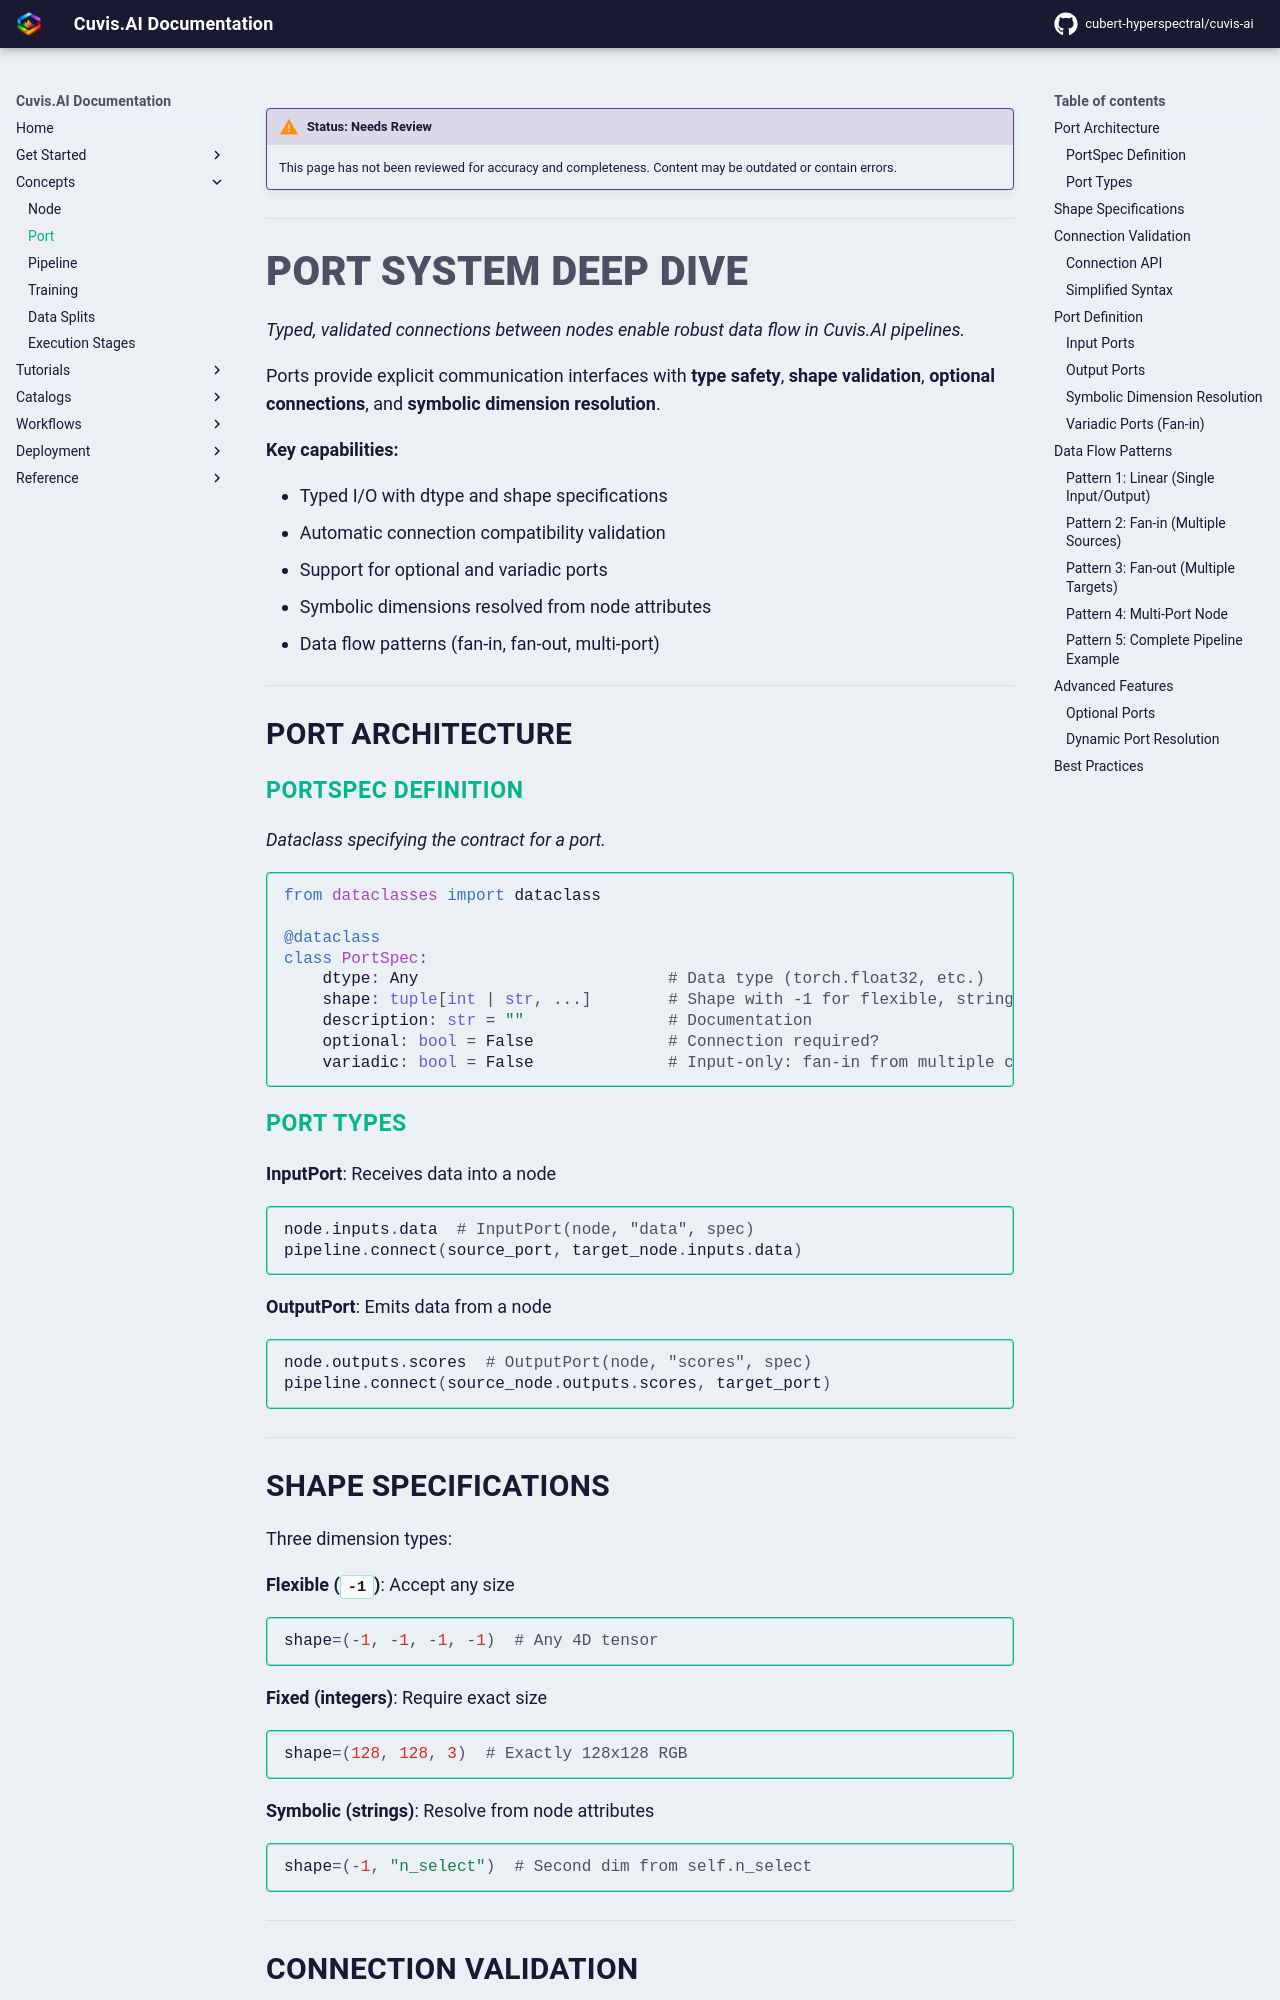

repository: cubert-hyperspectral/cuvis-ai · page: 0.21.0/concepts/port/index.html · generator: mkdocs

!!! warning "Status: Needs Review"
    This page has not been reviewed for accuracy and completeness. Content may be outdated or contain errors.

---

# Port System Deep Dive

*Typed, validated connections between nodes enable robust data flow in Cuvis.AI pipelines.*

Ports provide explicit communication interfaces with **type safety**, **shape validation**, **optional connections**, and **symbolic dimension resolution**.

**Key capabilities:**

* Typed I/O with dtype and shape specifications
* Automatic connection compatibility validation
* Support for optional and variadic ports
* Symbolic dimensions resolved from node attributes
* Data flow patterns (fan-in, fan-out, multi-port)

---

## Port Architecture

### PortSpec Definition

*Dataclass specifying the contract for a port.*

```python
from dataclasses import dataclass

@dataclass
class PortSpec:
    dtype: Any                          # Data type (torch.float32, etc.)
    shape: tuple[int | str, ...]        # Shape with -1 for flexible, strings for symbolic
    description: str = ""               # Documentation
    optional: bool = False              # Connection required?
    variadic: bool = False              # Input-only: fan-in from multiple connections
```

### Port Types

**InputPort**: Receives data into a node
```python
node.inputs.data  # InputPort(node, "data", spec)
pipeline.connect(source_port, target_node.inputs.data)
```

**OutputPort**: Emits data from a node
```python
node.outputs.scores  # OutputPort(node, "scores", spec)
pipeline.connect(source_node.outputs.scores, target_port)
```

---

## Shape Specifications

Three dimension types:

**Flexible (`-1`)**: Accept any size
```python
shape=(-1, -1, -1, -1)  # Any 4D tensor
```

**Fixed (integers)**: Require exact size
```python
shape=(128, 128, 3)  # Exactly 128x128 RGB
```

**Symbolic (strings)**: Resolve from node attributes
```python
shape=(-1, "n_select")  # Second dim from self.n_select
```

---
